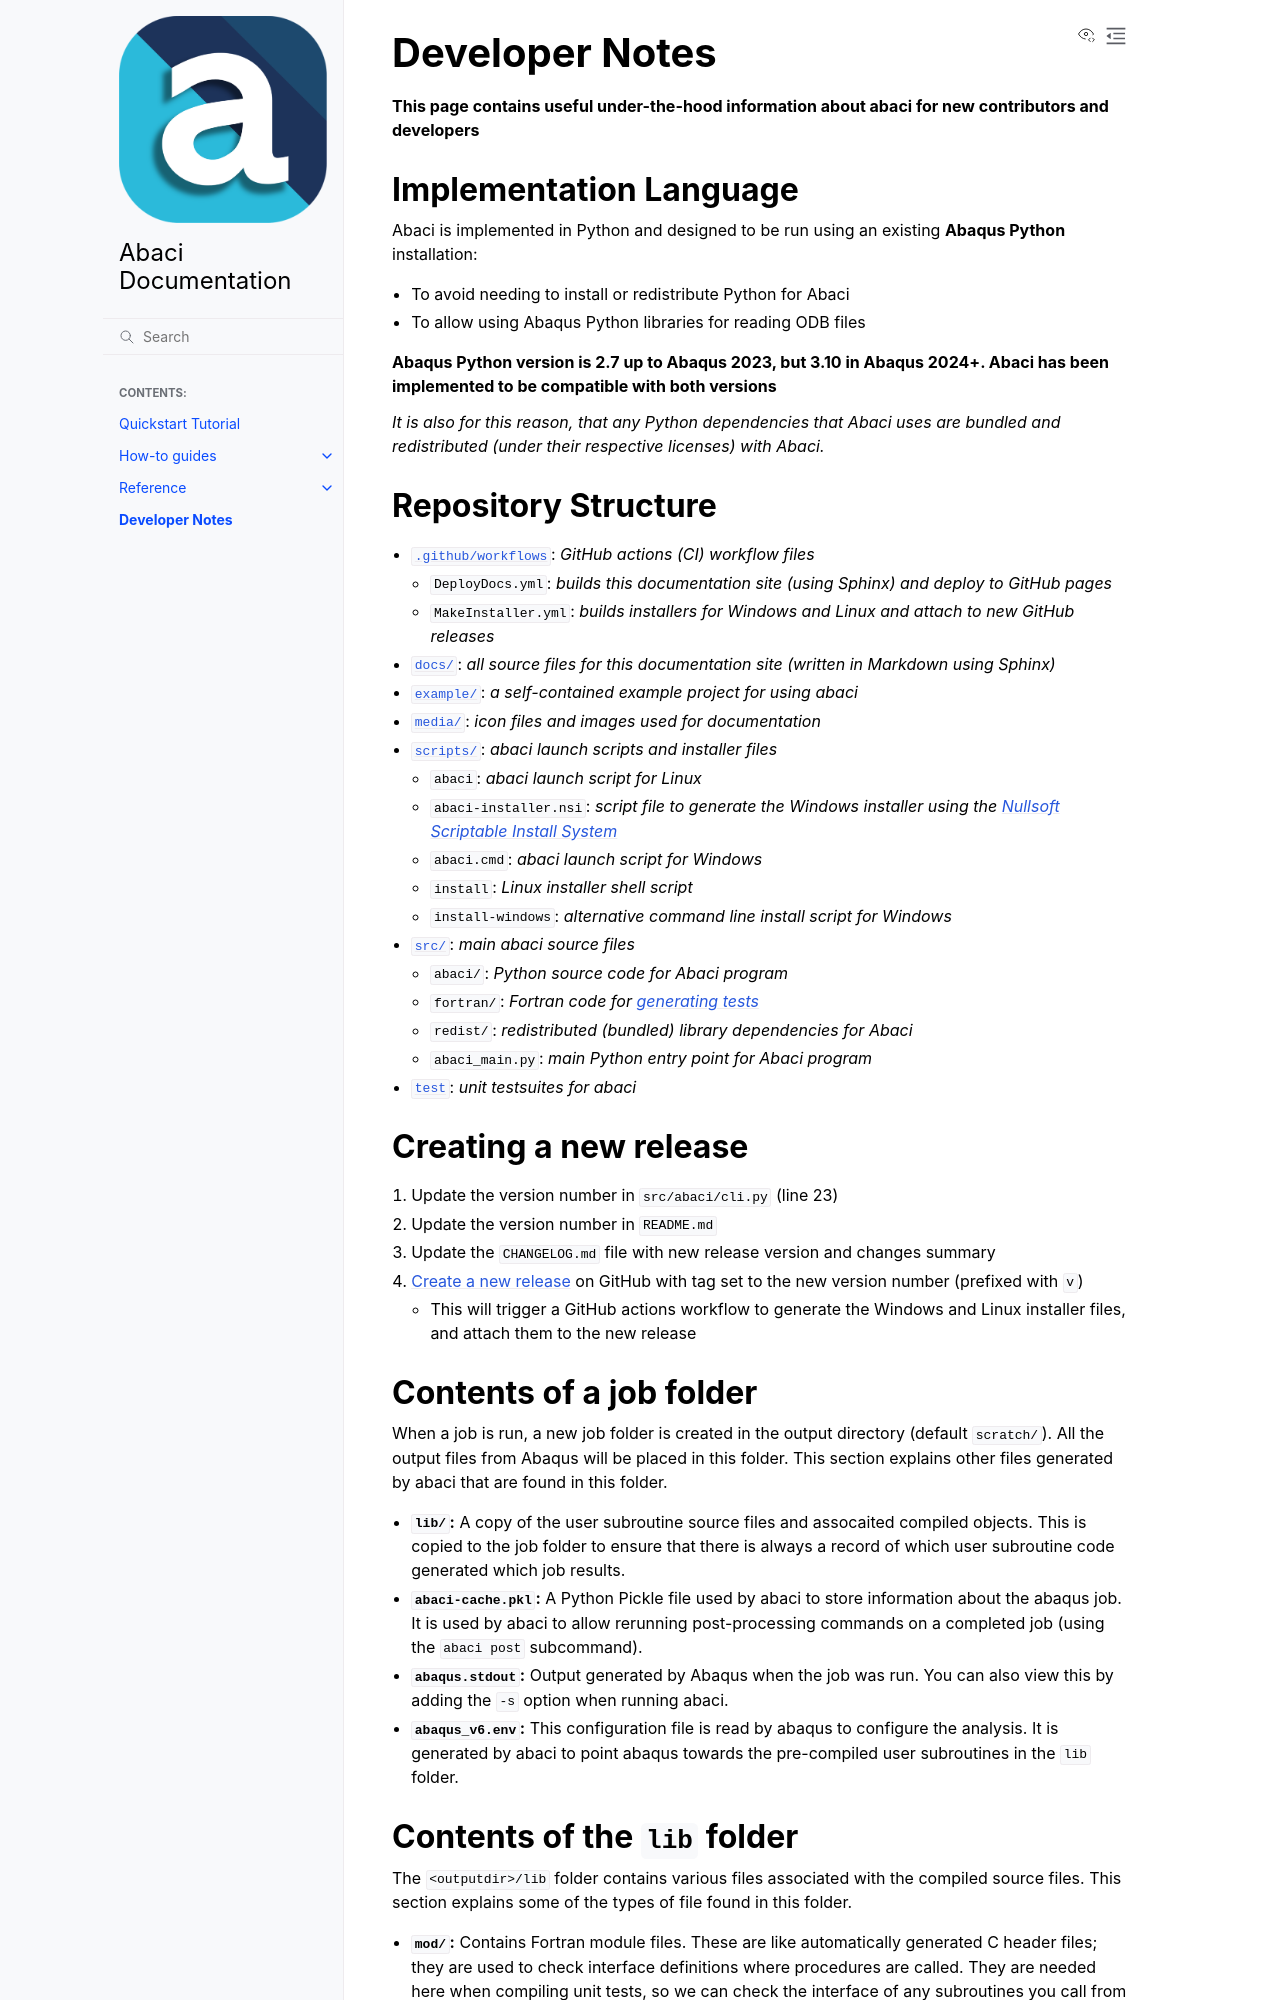

repository: BristolCompositesInstitute/abaci · page: developer-notes.html · generator: sphinx

---
title: "Developer Notes"
---

__This page contains useful under-the-hood information about abaci for new contributors and developers__


## Implementation Language

Abaci is implemented in Python and designed to be run using an existing __Abaqus Python__ installation:
- To avoid needing to install or redistribute Python for Abaci
- To allow using Abaqus Python libraries for reading ODB files

__Abaqus Python version is 2.7 up to Abaqus 2023, but 3.10 in Abaqus 2024+. Abaci has been implemented to be compatible with both versions__

*It is also for this reason, that any Python dependencies that Abaci uses*
*are bundled and redistributed (under their respective licenses) with Abaci.*


## Repository Structure

- [`.github/workflows`](https://github.com/BristolCompositesInstitute/abaci/tree/main/.github/workflows): *GitHub actions (CI) workflow files*
  - `DeployDocs.yml`: *builds this documentation site (using Sphinx) and deploy to GitHub pages*
  - `MakeInstaller.yml`: *builds installers for Windows and Linux and attach to new GitHub releases*

- [`docs/`](https://github.com/BristolCompositesInstitute/abaci/tree/main/docs): *all source files for this documentation site (written in Markdown using Sphinx)*

- [`example/`](https://github.com/BristolCompositesInstitute/abaci/tree/main/example): *a self-contained example project for using abaci*

- [`media/`](https://github.com/BristolCompositesInstitute/abaci/tree/main/media): *icon files and images used for documentation*

- [`scripts/`](https://github.com/BristolCompositesInstitute/abaci/tree/main/scripts): *abaci launch scripts and installer files*
  - `abaci`: *abaci launch script for Linux*
  - `abaci-installer.nsi`: *script file to generate the Windows installer using the [Nullsoft Scriptable Install System](https://nsis.sourceforge.io/)*
  - `abaci.cmd`: *abaci launch script for Windows*
  - `install`: *Linux installer shell script*
  - `install-windows`: *alternative command line install script for Windows*

- [`src/`](https://github.com/BristolCompositesInstitute/abaci/tree/main/src): *main abaci source files*
  - `abaci/`: *Python source code for Abaci program*
  - `fortran/`: *Fortran code for [generating tests](./how-to-guides/unit-testing.md)*
  - `redist/`: *redistributed (bundled) library dependencies for Abaci*
  - `abaci_main.py`: *main Python entry point for Abaci program*

- [`test`](https://github.com/BristolCompositesInstitute/abaci/tree/main/test): *unit testsuites for abaci*


## Creating a new release

1. Update the version number in `src/abaci/cli.py` (line 23)
2. Update the version number in `README.md`
3. Update the `CHANGELOG.md` file with new release version and changes summary
4. [Create a new release](https://github.com/BristolCompositesInstitute/abaci/releases/new)
   on GitHub with tag set to the new version number (prefixed with `v`)
   - This will trigger a GitHub actions workflow to generate the Windows and Linux installer
     files, and attach them to the new release


## Contents of a job folder
When a job is run, a new job folder is created in the output directory (default `scratch/`).
All the output files from Abaqus will be placed in this folder.
This section explains other files generated by abaci that are found in this folder.

- __`lib/`:__
  A copy of the user subroutine source files and assocaited compiled objects.
  This is copied to the job folder to ensure that there is always a record of which
  user subroutine code generated which job results.

- __`abaci-cache.pkl`:__
  A Python Pickle file used by abaci to store information about the abaqus job.
  It is used by abaci to allow rerunning post-processing commands on
  a completed job (using the `abaci post` subcommand).

- __`abaqus.stdout`:__
  Output generated by Abaqus when the job was run. 
  You can also view this by adding the `-s` option when running abaci.

- __`abaqus_v6.env`:__
  This configuration file is read by abaqus to configure the analysis.
  It is generated by abaci to point abaqus towards the pre-compiled user subroutines
  in the `lib` folder.
